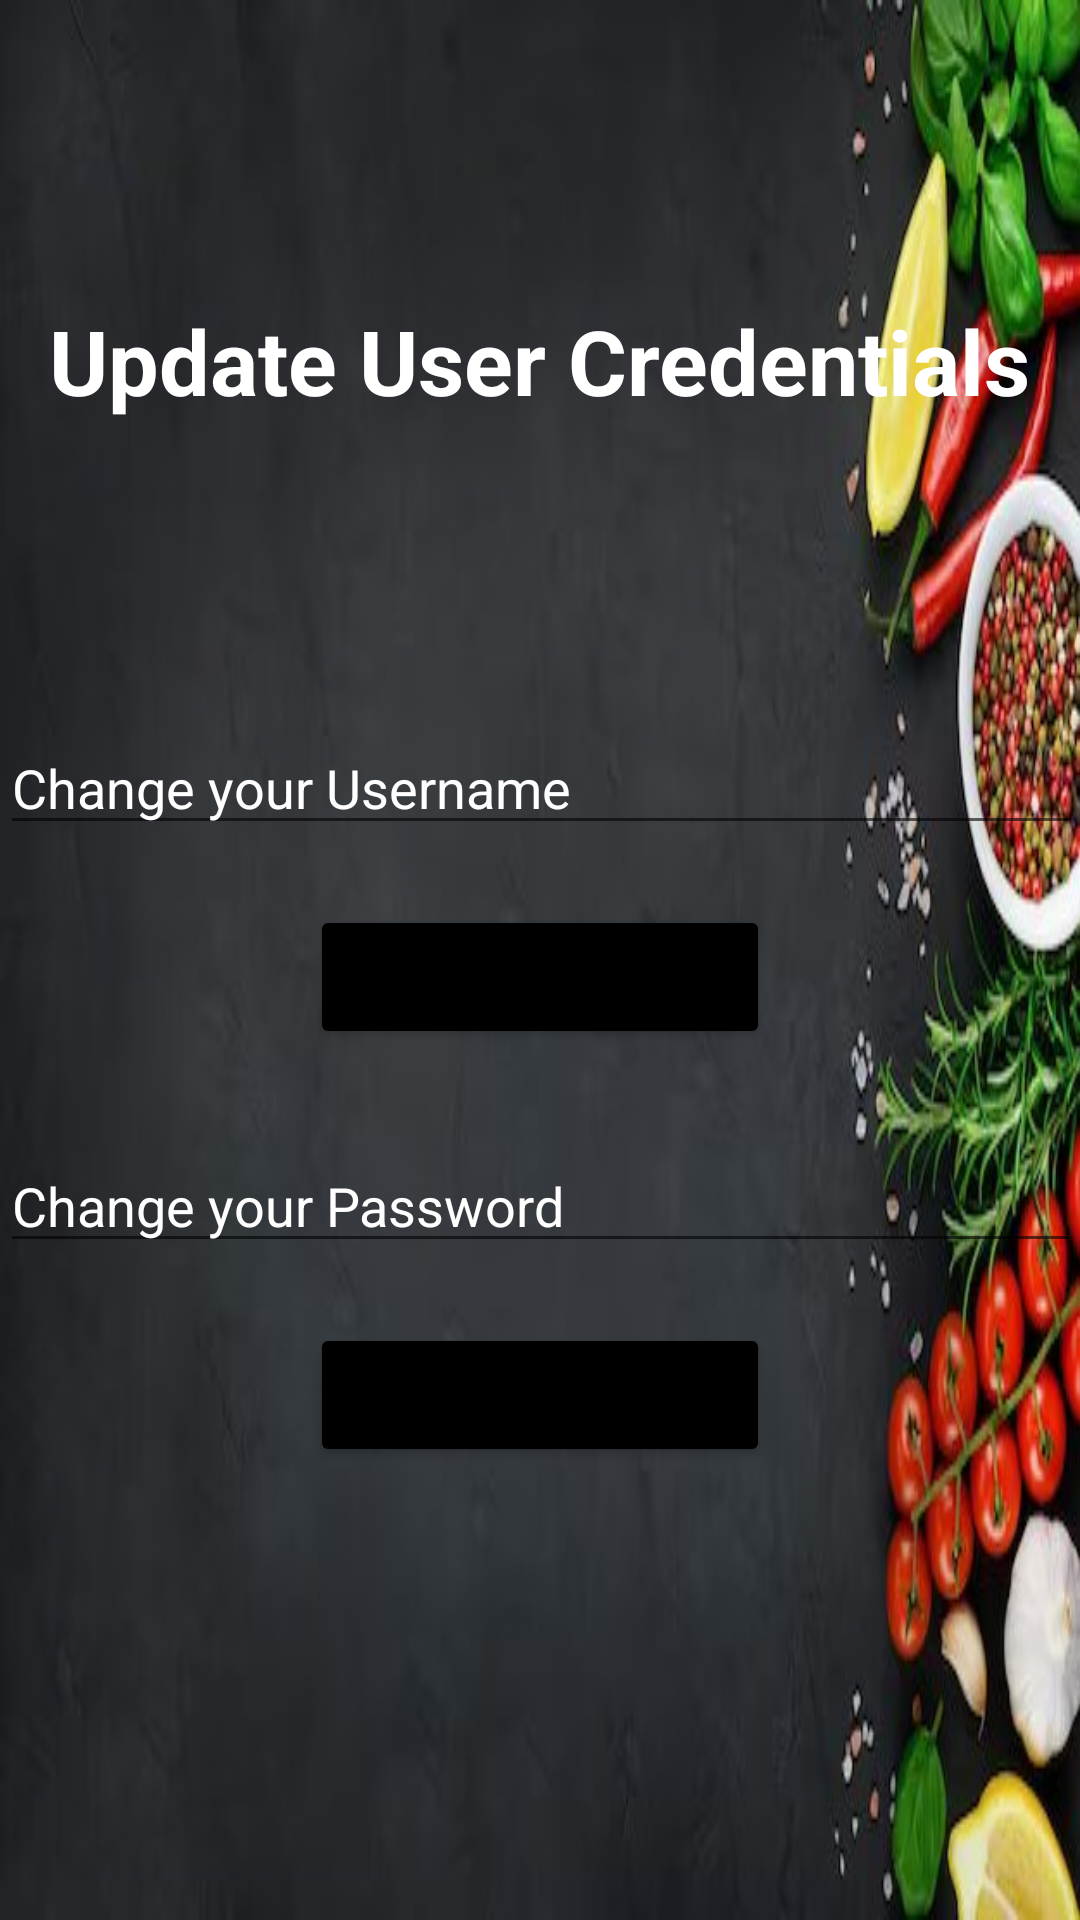

Reconstruct the res/layout file that produces this screen, plus the resources it refers to.
<!-- AndroidManifest.xml: application theme Theme.FoodineApp -->
<!-- res/layout/activity_modify_user.xml -->
<?xml version="1.0" encoding="utf-8"?>
<androidx.constraintlayout.widget.ConstraintLayout xmlns:android="http://schemas.android.com/apk/res/android"
    xmlns:app="http://schemas.android.com/apk/res-auto"
    xmlns:tools="http://schemas.android.com/tools"
    android:layout_width="match_parent"
    android:layout_height="match_parent"
    android:background="@drawable/background"
    tools:context=".Activities.ModifyUser">

    <TextView
        android:id="@+id/text1"
        android:layout_width="wrap_content"
        android:layout_height="wrap_content"
        android:text="Update User Credentials"
        android:textColor="@color/white"
        android:textStyle="bold"
        android:textSize="30dp"
        app:layout_constraintStart_toStartOf="parent"
        app:layout_constraintEnd_toEndOf="parent"
        app:layout_constraintTop_toTopOf="parent"
        android:layout_marginTop="100dp"/>

    <EditText
        android:id="@+id/changeName"
        android:layout_width="0dp"
        android:layout_height="wrap_content"
        app:layout_constraintStart_toStartOf="parent"
        app:layout_constraintEnd_toEndOf="parent"
        app:layout_constraintTop_toBottomOf="@+id/text1"
        android:layout_marginTop="100dp"
        android:hint="Change your Username"
        android:inputType="textPersonName"
        android:textColorHint="@color/white"
        android:textColor="@color/white"/>

    <Button
        android:id="@+id/updateUsername"
        android:layout_width="wrap_content"
        android:layout_height="wrap_content"
        android:backgroundTint="@color/black"
        android:text="Update Username"
        app:layout_constraintEnd_toEndOf="parent"
        app:layout_constraintStart_toStartOf="parent"
        app:layout_constraintTop_toBottomOf="@+id/changeName"
        android:layout_marginTop="20dp"/>
    <EditText
        android:id="@+id/changePassword"
        android:layout_width="0dp"
        android:layout_height="wrap_content"
        app:layout_constraintStart_toStartOf="parent"
        app:layout_constraintEnd_toEndOf="parent"
        app:layout_constraintTop_toBottomOf="@+id/updateUsername"
        android:layout_marginTop="30dp"
        android:hint="Change your Password"
        android:inputType="textPersonName"
        android:textColorHint="@color/white"
        android:textColor="@color/white"/>

    <Button
        android:id="@+id/updatePassword"
        android:layout_width="wrap_content"
        android:layout_height="wrap_content"
        android:backgroundTint="@color/black"
        android:text="Update Username"
        app:layout_constraintEnd_toEndOf="parent"
        app:layout_constraintStart_toStartOf="parent"
        app:layout_constraintTop_toBottomOf="@+id/changePassword"
        android:layout_marginTop="20dp"/>


</androidx.constraintlayout.widget.ConstraintLayout>
<!-- resources referenced by this layout -->
<resources>
  <!-- drawable background: jpg bitmap (drawable, 29444 bytes) -->
  <style name="Theme.FoodineApp" parent="Theme.MaterialComponents.DayNight.DarkActionBar">
          
          <item name="colorPrimary">@color/purple_500</item>
          <item name="colorPrimaryVariant">@color/purple_700</item>
          <item name="colorOnPrimary">@color/white</item>
          
          <item name="colorSecondary">@color/teal_200</item>
          <item name="colorSecondaryVariant">@color/teal_700</item>
          <item name="colorOnSecondary">@color/black</item>
          
          <item name="android:statusBarColor" tools:targetApi="21">?attr/colorPrimaryVariant</item>
          
      </style>
  <!-- not gathered from this repository: default colours our renderer supplied (Android Studio template values) -->
  <color name="purple_500">#FF6200EE</color>
  <color name="purple_700">#FF3700B3</color>
  <color name="teal_200">#FF03DAC5</color>
  <color name="teal_700">#FF018786</color>
  <color name="black">#FF000000</color>
  <color name="white">#FFFFFFFF</color>
</resources>
